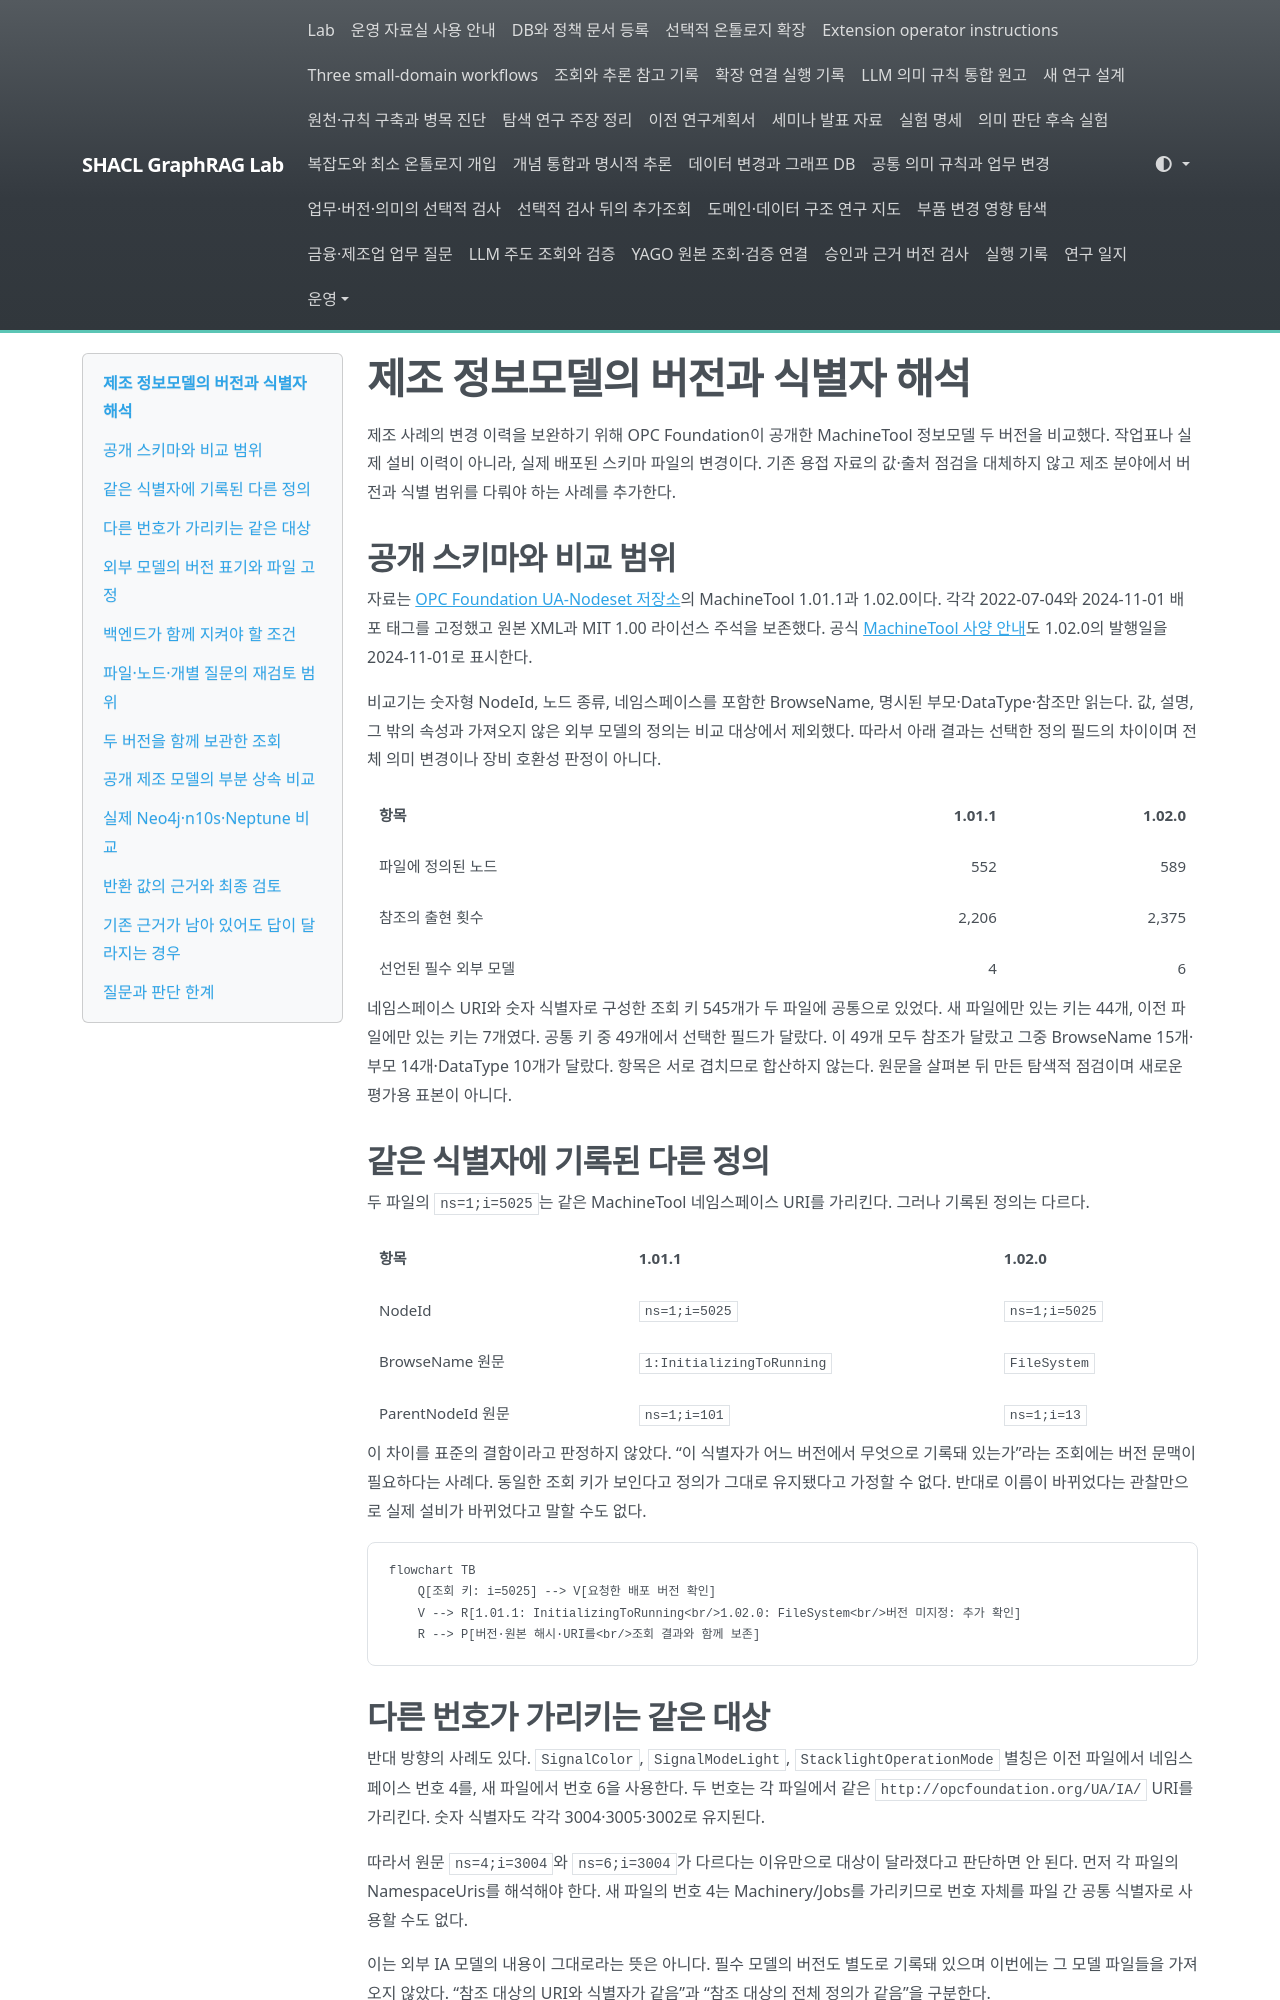

repository: shinysong/shacl-graphrag · page: journal/2026-11-07-manufacturing-model-versions/index.html · generator: mkdocs

# 제조 정보모델의 버전과 식별자 해석

제조 사례의 변경 이력을 보완하기 위해 OPC Foundation이 공개한 MachineTool 정보모델 두 버전을 비교했다. 작업표나 실제 설비 이력이 아니라, 실제 배포된 스키마 파일의 변경이다. 기존 용접 자료의 값·출처 점검을 대체하지 않고 제조 분야에서 버전과 식별 범위를 다뤄야 하는 사례를 추가한다.

## 공개 스키마와 비교 범위

자료는 [OPC Foundation UA-Nodeset 저장소](https://github.com/OPCFoundation/UA-Nodeset)의 MachineTool 1.01.1과 1.02.0이다. 각각 2022-07-04와 2024-11-01 배포 태그를 고정했고 원본 XML과 MIT 1.00 라이선스 주석을 보존했다. 공식 [MachineTool 사양 안내](https://reference.opcfoundation.org/specs/OPC-40501-1)도 1.02.0의 발행일을 2024-11-01로 표시한다.

비교기는 숫자형 NodeId, 노드 종류, 네임스페이스를 포함한 BrowseName, 명시된 부모·DataType·참조만 읽는다. 값, 설명, 그 밖의 속성과 가져오지 않은 외부 모델의 정의는 비교 대상에서 제외했다. 따라서 아래 결과는 선택한 정의 필드의 차이이며 전체 의미 변경이나 장비 호환성 판정이 아니다.

| 항목 | 1.01.1 | 1.02.0 |
|---|---:|---:|
| 파일에 정의된 노드 | 552 | 589 |
| 참조의 출현 횟수 | 2,206 | 2,375 |
| 선언된 필수 외부 모델 | 4 | 6 |

네임스페이스 URI와 숫자 식별자로 구성한 조회 키 545개가 두 파일에 공통으로 있었다. 새 파일에만 있는 키는 44개, 이전 파일에만 있는 키는 7개였다. 공통 키 중 49개에서 선택한 필드가 달랐다. 이 49개 모두 참조가 달랐고 그중 BrowseName 15개·부모 14개·DataType 10개가 달랐다. 항목은 서로 겹치므로 합산하지 않는다. 원문을 살펴본 뒤 만든 탐색적 점검이며 새로운 평가용 표본이 아니다.

## 같은 식별자에 기록된 다른 정의

두 파일의 `ns=1;i=5025`는 같은 MachineTool 네임스페이스 URI를 가리킨다. 그러나 기록된 정의는 다르다.

| 항목 | 1.01.1 | 1.02.0 |
|---|---|---|
| NodeId | `ns=1;i=5025` | `ns=1;i=5025` |
| BrowseName 원문 | `1:InitializingToRunning` | `FileSystem` |
| ParentNodeId 원문 | `ns=1;i=101` | `ns=1;i=13` |

이 차이를 표준의 결함이라고 판정하지 않았다. “이 식별자가 어느 버전에서 무엇으로 기록돼 있는가”라는 조회에는 버전 문맥이 필요하다는 사례다. 동일한 조회 키가 보인다고 정의가 그대로 유지됐다고 가정할 수 없다. 반대로 이름이 바뀌었다는 관찰만으로 실제 설비가 바뀌었다고 말할 수도 없다.

```mermaid
flowchart TB
    Q[조회 키: i=5025] --> V[요청한 배포 버전 확인]
    V --> R[1.01.1: InitializingToRunning<br/>1.02.0: FileSystem<br/>버전 미지정: 추가 확인]
    R --> P[버전·원본 해시·URI를<br/>조회 결과와 함께 보존]
```

## 다른 번호가 가리키는 같은 대상

반대 방향의 사례도 있다. `SignalColor`, `SignalModeLight`, `StacklightOperationMode` 별칭은 이전 파일에서 네임스페이스 번호 4를, 새 파일에서 번호 6을 사용한다. 두 번호는 각 파일에서 같은 `http://opcfoundation.org/UA/IA/` URI를 가리킨다. 숫자 식별자도 각각 3004·3005·3002로 유지된다.

따라서 원문 `ns=4;i=3004`와 `ns=6;i=3004`가 다르다는 이유만으로 대상이 달라졌다고 판단하면 안 된다. 먼저 각 파일의 NamespaceUris를 해석해야 한다. 새 파일의 번호 4는 Machinery/Jobs를 가리키므로 번호 자체를 파일 간 공통 식별자로 사용할 수도 없다.

이는 외부 IA 모델의 내용이 그대로라는 뜻은 아니다. 필수 모델의 버전도 별도로 기록돼 있으며 이번에는 그 모델 파일들을 가져오지 않았다. “참조 대상의 URI와 식별자가 같음”과 “참조 대상의 전체 정의가 같음”을 구분한다.
